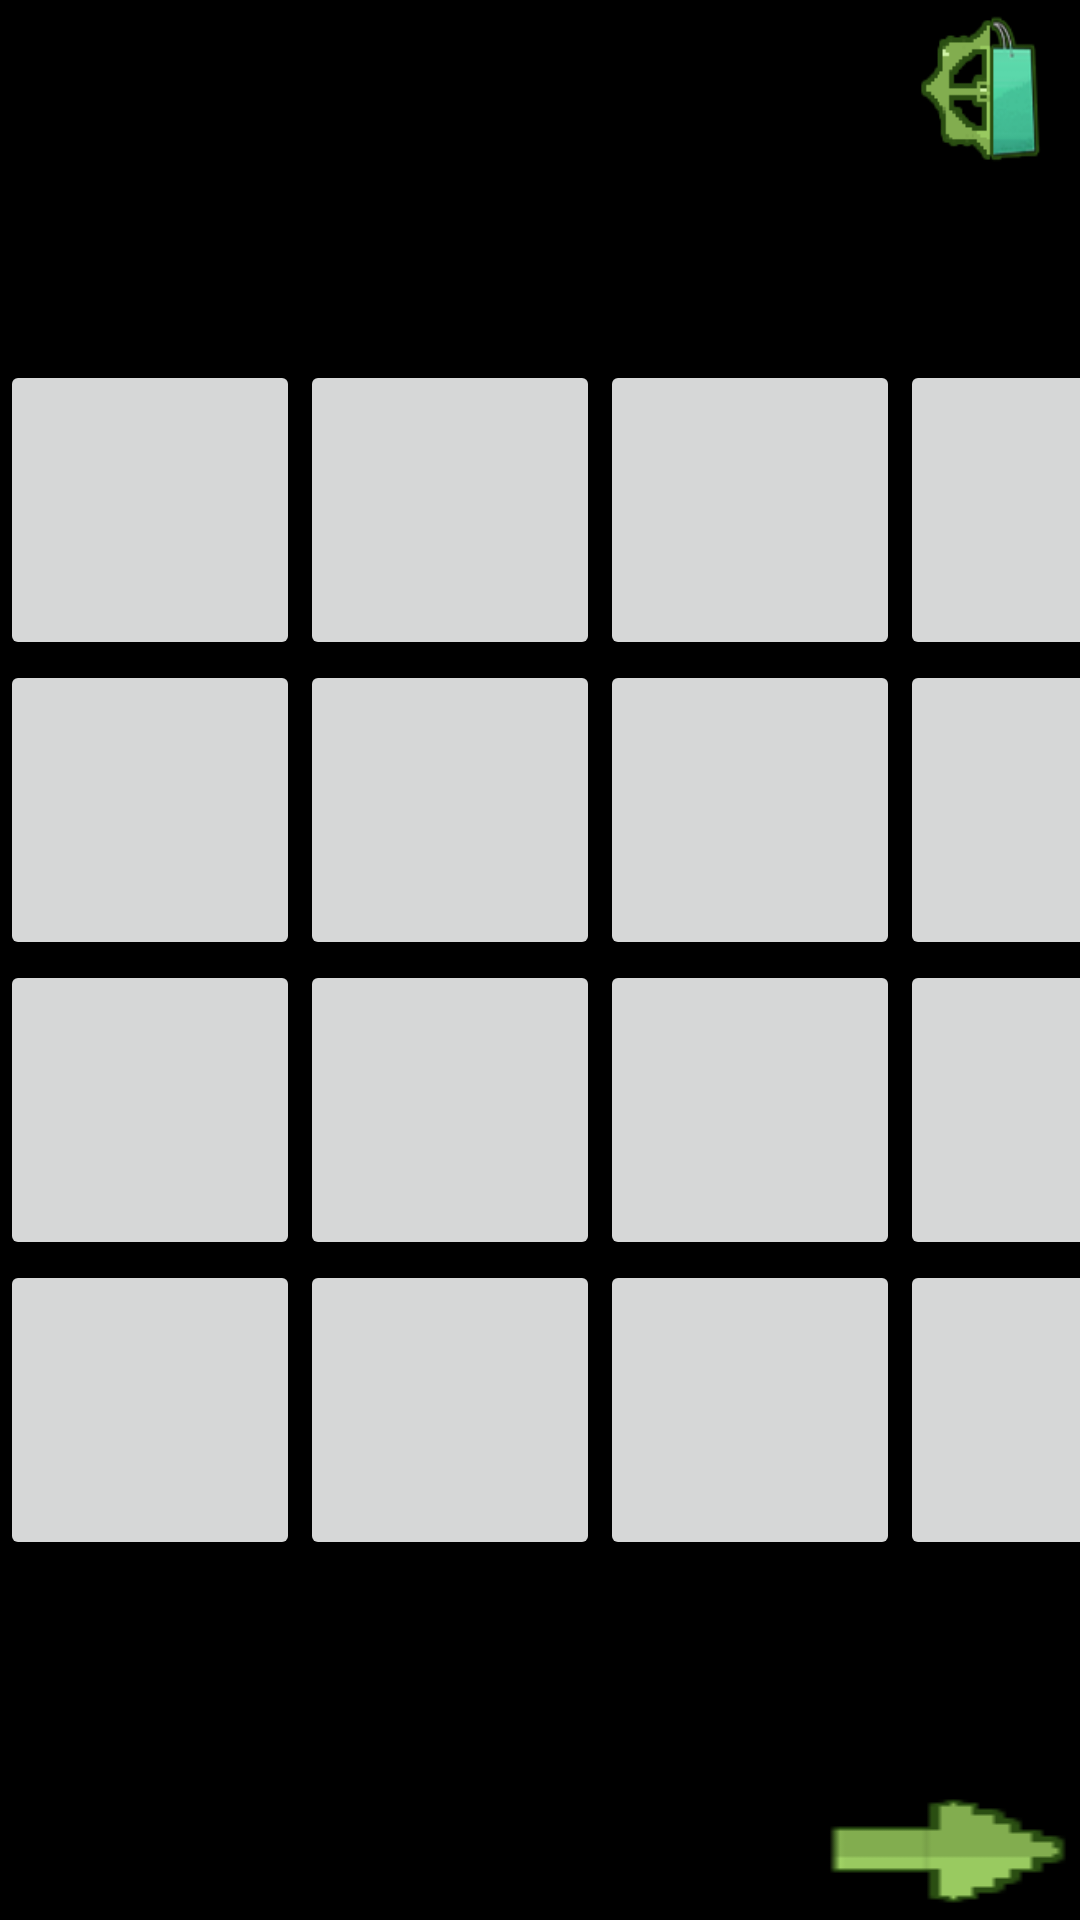

Write the Android layout XML for this screen, with the resource values it uses.
<!-- AndroidManifest.xml: application theme AppTheme -->
<!-- res/layout/city_view_size.xml -->
<?xml version="1.0" encoding="utf-8"?>
<LinearLayout xmlns:android="http://schemas.android.com/apk/res/android"
    xmlns:tools="http://schemas.android.com/tools"
    android:id="@+id/city_view"
    android:background="@color/colorPrimaryDark"
    android:layout_width="wrap_content"
    android:layout_height="wrap_content">

    <FrameLayout
        android:layout_width="match_parent"
        android:layout_height="match_parent">

        <GridLayout
            android:layout_width="wrap_content"
            android:layout_height="wrap_content"
            android:layout_gravity="center"
            android:columnCount="7"
            android:rowCount="4">


            <Button
                android:id="@+id/btn1"
                android:layout_width="@dimen/size_title_tablet"
                android:layout_height="@dimen/size_title_tablet" />

            <Button
                android:id="@+id/btn2"
                android:layout_width="@dimen/size_title_tablet"
                android:layout_height="@dimen/size_title_tablet" />

            <Button
                android:id="@+id/btn3"
                android:layout_width="@dimen/size_title_tablet"
                android:layout_height="@dimen/size_title_tablet" />

            <Button
                android:id="@+id/btn4"
                android:layout_width="@dimen/size_title_tablet"
                android:layout_height="@dimen/size_title_tablet" />

            <Button
                android:id="@+id/btn5"
                android:layout_width="@dimen/size_title_tablet"
                android:layout_height="@dimen/size_title_tablet" />

            <Button
                android:id="@+id/btn6"
                android:layout_width="@dimen/size_title_tablet"
                android:layout_height="@dimen/size_title_tablet" />

            <Button
                android:id="@+id/btn7"
                android:layout_width="@dimen/size_title_tablet"
                android:layout_height="@dimen/size_title_tablet" />

            <Button
                android:id="@+id/btn8"
                android:layout_width="@dimen/size_title_tablet"
                android:layout_height="@dimen/size_title_tablet" />

            <Button
                android:id="@+id/btn9"
                android:layout_width="@dimen/size_title_tablet"
                android:layout_height="@dimen/size_title_tablet" />

            <Button
                android:id="@+id/btn10"
                android:layout_width="@dimen/size_title_tablet"
                android:layout_height="@dimen/size_title_tablet" />

            <Button
                android:id="@+id/btn11"
                android:layout_width="@dimen/size_title_tablet"
                android:layout_height="@dimen/size_title_tablet" />

            <Button
                android:id="@+id/btn12"
                android:layout_width="@dimen/size_title_tablet"
                android:layout_height="@dimen/size_title_tablet" />

            <Button
                android:id="@+id/btn13"
                android:layout_width="@dimen/size_title_tablet"
                android:layout_height="@dimen/size_title_tablet" />

            <Button
                android:id="@+id/btn14"
                android:layout_width="@dimen/size_title_tablet"
                android:layout_height="@dimen/size_title_tablet" />

            <Button
                android:id="@+id/btn15"
                android:layout_width="@dimen/size_title_tablet"
                android:layout_height="@dimen/size_title_tablet" />

            <Button
                android:id="@+id/btn16"
                android:layout_width="@dimen/size_title_tablet"
                android:layout_height="@dimen/size_title_tablet" />

            <Button
                android:id="@+id/btn17"
                android:layout_width="@dimen/size_title_tablet"
                android:layout_height="@dimen/size_title_tablet" />

            <Button
                android:id="@+id/btn18"
                android:layout_width="@dimen/size_title_tablet"
                android:layout_height="@dimen/size_title_tablet" />

            <Button
                android:id="@+id/btn19"
                android:layout_width="@dimen/size_title_tablet"
                android:layout_height="@dimen/size_title_tablet" />

            <Button
                android:id="@+id/btn20"
                android:layout_width="@dimen/size_title_tablet"
                android:layout_height="@dimen/size_title_tablet" />

            <Button
                android:id="@+id/btn21"
                android:layout_width="@dimen/size_title_tablet"
                android:layout_height="@dimen/size_title_tablet" />

            <Button
                android:id="@+id/btn22"
                android:layout_width="@dimen/size_title_tablet"
                android:layout_height="@dimen/size_title_tablet" />

            <Button
                android:id="@+id/btn23"
                android:layout_width="@dimen/size_title_tablet"
                android:layout_height="@dimen/size_title_tablet" />

            <Button
                android:id="@+id/btn24"
                android:layout_width="@dimen/size_title_tablet"
                android:layout_height="@dimen/size_title_tablet" />

            <Button
                android:id="@+id/btn25"
                android:layout_width="@dimen/size_title_tablet"
                android:layout_height="@dimen/size_title_tablet" />

            <Button
                android:id="@+id/btn26"
                android:layout_width="@dimen/size_title_tablet"
                android:layout_height="@dimen/size_title_tablet" />

            <Button
                android:id="@+id/btn27"
                android:layout_width="@dimen/size_title_tablet"
                android:layout_height="@dimen/size_title_tablet" />

            <Button
                android:id="@+id/btn28"
                android:layout_width="@dimen/size_title_tablet"
                android:layout_height="@dimen/size_title_tablet" />





        </GridLayout>

        <RelativeLayout xmlns:android="http://schemas.android.com/apk/res/android"
            xmlns:tools="http://schemas.android.com/tools"
            android:id="@+id/city_view_rl"
            android:layout_width="match_parent"
            android:layout_height="match_parent"
            android:onClick="cityClick"
            android:orientation="vertical">

            <LinearLayout
                android:layout_width="wrap_content"
                android:layout_height="wrap_content"
                android:orientation="vertical">

                <TextView
                    android:id="@+id/current_city_name"
                    android:layout_width="wrap_content"
                    android:layout_height="wrap_content"
                    android:textSize="@dimen/spvalue40"
                    android:textStyle="bold"
                    tools:text="Name" />

                <TextView
                    android:id="@+id/current_city_level"
                    android:layout_width="wrap_content"
                    android:layout_height="wrap_content"
                    android:textSize="@dimen/spvalue30"
                    android:textStyle="bold"
                    tools:text="Level" />

                <TextView
                    android:id="@+id/current_city_type"
                    android:layout_width="wrap_content"
                    android:layout_height="wrap_content"
                    android:textSize="@dimen/spvalue30"
                    android:textStyle="bold"
                    tools:text="type" />

            </LinearLayout>

            <Button
                android:id="@+id/current_settings"
                android:layout_width="@dimen/size_settings"
                android:layout_height="@dimen/size_settings"
                android:layout_alignParentRight="true"
                android:background="@drawable/coleso_pic" />


            <Button
                android:id="@+id/next_step"
                android:layout_width="wrap_content"
                android:layout_height="wrap_content"
                android:layout_alignParentBottom="true"
                android:layout_alignParentRight="true"
                android:background="@drawable/arrow_pic"
                android:onClick="nextClick" />


            <TextView
                android:id="@+id/current_count_of_money"
                android:layout_width="wrap_content"
                android:layout_height="wrap_content"
                android:layout_above="@+id/current_mood"
                android:textStyle="bold"
                android:textSize="@dimen/spvalue20"
                tools:text="Count of money" />

            <TextView
                android:id="@+id/current_ecology"
                android:layout_width="wrap_content"
                android:layout_height="wrap_content"
                android:layout_alignBottom="@+id/next_step"
                android:layout_alignParentLeft="true"
                android:layout_alignParentStart="true"
                android:textStyle="bold"
                android:textSize="@dimen/spvalue20"
                tools:text="economy" />

            <TextView
                android:id="@+id/current_mood"
                android:layout_width="wrap_content"
                android:layout_height="wrap_content"
                android:layout_above="@+id/current_count_of_citiens"
                android:textStyle="bold"
                android:textSize="@dimen/spvalue20"
                tools:text="Mood" />

            <TextView
                android:id="@+id/current_count_of_citiens"
                android:layout_width="wrap_content"
                android:layout_height="wrap_content"
                android:layout_above="@+id/current_science"
                android:textStyle="bold"
                android:textSize="@dimen/spvalue20"
                tools:text="Citiens" />

            <TextView
                android:id="@+id/current_count_of_tourists"
                android:layout_width="wrap_content"
                android:layout_height="wrap_content"
                android:layout_above="@+id/current_ecology"
                android:layout_alignParentLeft="true"
                android:layout_alignParentStart="true"
                android:textStyle="bold"
                android:textSize="@dimen/spvalue20"
                tools:text="Tourists" />

            <TextView
                android:id="@+id/current_science"
                android:layout_width="wrap_content"
                android:layout_height="wrap_content"
                android:layout_above="@+id/current_count_of_tourists"
                android:layout_alignParentLeft="true"
                android:layout_alignParentStart="true"
                android:textStyle="bold"
                android:textSize="@dimen/spvalue20"
                tools:text="Science" />

            <TextView
                android:id="@+id/current_step"
                android:layout_width="wrap_content"
                android:layout_height="wrap_content"
                android:layout_above="@+id/next_step"
                android:layout_alignParentRight="true"
                android:padding="@dimen/activity_horizontal_margin"
                android:textSize="@dimen/spvalue30"
                android:textStyle="bold"
                tools:text="Step" />


        </RelativeLayout>


    </FrameLayout>

</LinearLayout>
<!-- resources referenced by this layout -->
<resources>
  <color name="colorPrimaryDark">#000000</color>
  <dimen name="activity_horizontal_margin">16dp</dimen>
  <dimen name="size_settings">60dp</dimen>
  <dimen name="size_title_tablet">100dp</dimen>
  <dimen name="spvalue20">20sp</dimen>
  <dimen name="spvalue30">30sp</dimen>
  <dimen name="spvalue40">40sp</dimen>
  <!-- drawable arrow_pic (drawable) -->
  <?xml version="1.0" encoding="utf-8"?>
  <selector xmlns:android="http://schemas.android.com/apk/res/android">
      <item
          android:drawable="@drawable/arr_min"
          android:state_pressed="true"
          />
  
      <item
          android:drawable="@drawable/arrow"
          />
  </selector>
  <!-- drawable coleso_pic (drawable) -->
  <?xml version="1.0" encoding="utf-8"?>
  <selector xmlns:android="http://schemas.android.com/apk/res/android">
      <item
          android:drawable="@drawable/coleso_2"
          android:state_pressed="true"
          />
  
      <item
          android:drawable="@drawable/coleso"
          />
  </selector>
  <style name="AppTheme" parent="Theme.AppCompat.Light.NoActionBar">
          
          <item name="colorPrimaryDark">@color/colorPrimaryDark</item>
  
      </style>
  <!-- drawable arr_min: png bitmap (drawable, 3727 bytes) -->
  <!-- drawable arrow: png bitmap (drawable, 3184 bytes) -->
  <!-- drawable coleso_2: png bitmap (drawable, 12979 bytes) -->
  <!-- drawable coleso: png bitmap (drawable, 7543 bytes) -->
</resources>
